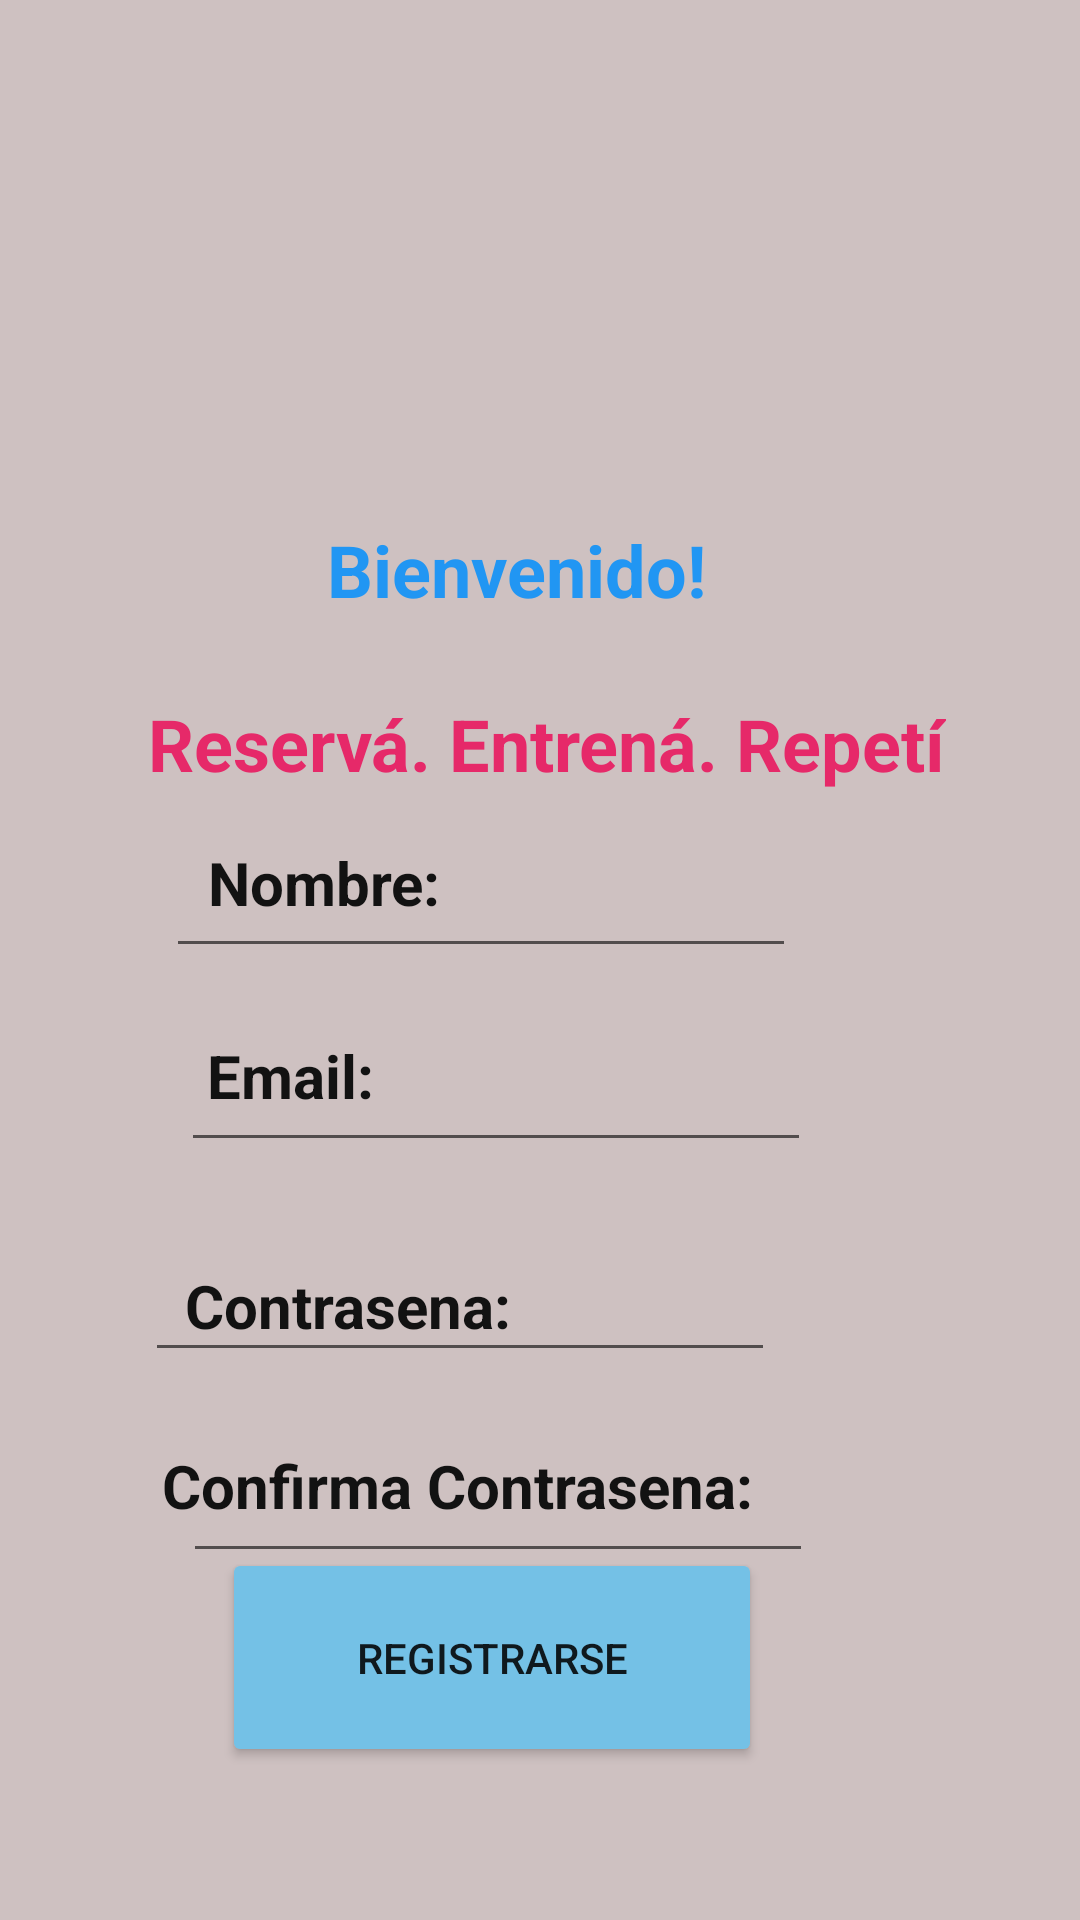

Android layout source for this screen:
<!-- AndroidManifest.xml: application theme Theme.Tpo_mobile -->
<!-- res/layout/activity_signup.xml -->
<?xml version="1.0" encoding="utf-8"?>
<androidx.constraintlayout.widget.ConstraintLayout xmlns:android="http://schemas.android.com/apk/res/android"
    xmlns:app="http://schemas.android.com/apk/res-auto"
    xmlns:tools="http://schemas.android.com/tools"
    android:layout_width="match_parent"
    android:layout_height="match_parent"
    android:background="#CEC1C1">

    <Button
        android:id="@+id/buttonIniciaSesion2"
        android:layout_width="180dp"
        android:layout_height="73dp"
        android:backgroundTint="#74C1E6"
        android:text="Registrarse"
        app:layout_constraintBottom_toBottomOf="parent"
        app:layout_constraintEnd_toEndOf="parent"
        app:layout_constraintHorizontal_bias="0.411"
        app:layout_constraintStart_toStartOf="parent"
        app:layout_constraintTop_toTopOf="parent"
        app:layout_constraintVertical_bias="0.91" />

    <ImageView
        android:id="@+id/imageView3"
        android:layout_width="283dp"
        android:layout_height="226dp"
        app:layout_constraintBottom_toBottomOf="parent"
        app:layout_constraintEnd_toEndOf="parent"
        app:layout_constraintHorizontal_bias="0.382"
        app:layout_constraintStart_toStartOf="parent"
        app:layout_constraintTop_toTopOf="parent"
        app:layout_constraintVertical_bias="0.0"
        app:srcCompat="@drawable/_14c268226e474a96ef3bdf5eaa2d37b6931bd58" />

    <EditText
        android:id="@+id/editTextTextEmailAddress"
        android:layout_width="wrap_content"
        android:layout_height="wrap_content"
        android:ems="10"
        android:inputType="textEmailAddress"
        app:layout_constraintBottom_toBottomOf="parent"
        app:layout_constraintEnd_toEndOf="parent"
        app:layout_constraintHorizontal_bias="0.402"
        app:layout_constraintStart_toStartOf="parent"
        app:layout_constraintTop_toTopOf="parent"
        app:layout_constraintVertical_bias="0.578" />

    <EditText
        android:id="@+id/editTextTextPassword2"
        android:layout_width="wrap_content"
        android:layout_height="wrap_content"
        android:ems="10"
        android:inputType="textPassword"
        app:layout_constraintBottom_toBottomOf="parent"
        app:layout_constraintEnd_toEndOf="parent"
        app:layout_constraintHorizontal_bias="0.323"
        app:layout_constraintStart_toStartOf="parent"
        app:layout_constraintTop_toTopOf="parent"
        app:layout_constraintVertical_bias="0.695" />

    <TextView
        android:id="@+id/home_thirdtitle"
        android:layout_width="wrap_content"
        android:layout_height="wrap_content"
        android:text="@string/home_thirdtitle"
        android:textColor="#E62969"
        android:textSize="24sp"
        android:textStyle="bold"
        android:typeface="sans"
        app:layout_constraintBottom_toBottomOf="parent"
        app:layout_constraintEnd_toEndOf="parent"
        app:layout_constraintHorizontal_bias="0.524"
        app:layout_constraintStart_toStartOf="parent"
        app:layout_constraintTop_toTopOf="parent"
        app:layout_constraintVertical_bias="0.381" />

    <TextView
        android:id="@+id/titulo_email5"
        android:layout_width="wrap_content"
        android:layout_height="wrap_content"
        android:text="Contrasena: "
        android:textColor="#121212"
        android:textSize="20sp"
        android:textStyle="bold"
        app:layout_constraintBottom_toBottomOf="parent"
        app:layout_constraintEnd_toEndOf="parent"
        app:layout_constraintHorizontal_bias="0.25"
        app:layout_constraintStart_toStartOf="parent"
        app:layout_constraintTop_toTopOf="parent"
        app:layout_constraintVertical_bias="0.688" />

    <TextView
        android:id="@+id/home_subtitle"
        android:layout_width="wrap_content"
        android:layout_height="wrap_content"
        android:text="@string/home_subtitle"
        android:textColor="#2196F3"
        android:textSize="24sp"
        android:textStyle="bold"
        android:typeface="sans"
        app:layout_constraintBottom_toBottomOf="parent"
        app:layout_constraintEnd_toEndOf="parent"
        app:layout_constraintHorizontal_bias="0.466"
        app:layout_constraintStart_toStartOf="parent"
        app:layout_constraintTop_toTopOf="parent"
        app:layout_constraintVertical_bias="0.286" />

    <EditText
        android:id="@+id/editTextText"
        android:layout_width="wrap_content"
        android:layout_height="wrap_content"
        android:ems="10"
        android:inputType="text"
        app:layout_constraintBottom_toBottomOf="parent"
        app:layout_constraintEnd_toEndOf="parent"
        app:layout_constraintHorizontal_bias="0.368"
        app:layout_constraintStart_toStartOf="parent"
        app:layout_constraintTop_toTopOf="parent"
        app:layout_constraintVertical_bias="0.47" />

    <TextView
        android:id="@+id/titulo_email6"
        android:layout_width="wrap_content"
        android:layout_height="wrap_content"
        android:text="Confirma Contrasena: "
        android:textColor="#121212"
        android:textSize="20sp"
        android:textStyle="bold"
        app:layout_constraintBottom_toBottomOf="parent"
        app:layout_constraintEnd_toEndOf="parent"
        app:layout_constraintHorizontal_bias="0.342"
        app:layout_constraintStart_toStartOf="parent"
        app:layout_constraintTop_toTopOf="parent"
        app:layout_constraintVertical_bias="0.786" />

    <TextView
        android:id="@+id/titulo_email3"
        android:layout_width="wrap_content"
        android:layout_height="wrap_content"
        android:text="Nombre: "
        android:textColor="#121212"
        android:textSize="20sp"
        android:textStyle="bold"
        app:layout_constraintBottom_toBottomOf="parent"
        app:layout_constraintEnd_toEndOf="parent"
        app:layout_constraintHorizontal_bias="0.25"
        app:layout_constraintStart_toStartOf="parent"
        app:layout_constraintTop_toTopOf="parent"
        app:layout_constraintVertical_bias="0.458" />

    <TextView
        android:id="@+id/titulo_email4"
        android:layout_width="wrap_content"
        android:layout_height="wrap_content"
        android:text="Email: "
        android:textColor="#121212"
        android:textSize="20sp"
        android:textStyle="bold"
        app:layout_constraintBottom_toBottomOf="parent"
        app:layout_constraintEnd_toEndOf="parent"
        app:layout_constraintHorizontal_bias="0.231"
        app:layout_constraintStart_toStartOf="parent"
        app:layout_constraintTop_toTopOf="parent"
        app:layout_constraintVertical_bias="0.563" />

    <EditText
        android:id="@+id/editTextTextPassword"
        android:layout_width="wrap_content"
        android:layout_height="wrap_content"
        android:ems="10"
        android:inputType="textPassword"
        app:layout_constraintBottom_toBottomOf="parent"
        app:layout_constraintEnd_toEndOf="parent"
        app:layout_constraintHorizontal_bias="0.407"
        app:layout_constraintStart_toStartOf="parent"
        app:layout_constraintTop_toTopOf="parent"
        app:layout_constraintVertical_bias="0.807" />

</androidx.constraintlayout.widget.ConstraintLayout>
<!-- resources referenced by this layout -->
<resources>
  <string name="home_subtitle">Bienvenido!</string>
  <string name="home_thirdtitle">Reservá. Entrená. Repetí</string>
  <style name="Theme.Tpo_mobile" parent="Theme.MaterialComponents.Light.NoActionBar">
  
  
      </style>
</resources>
